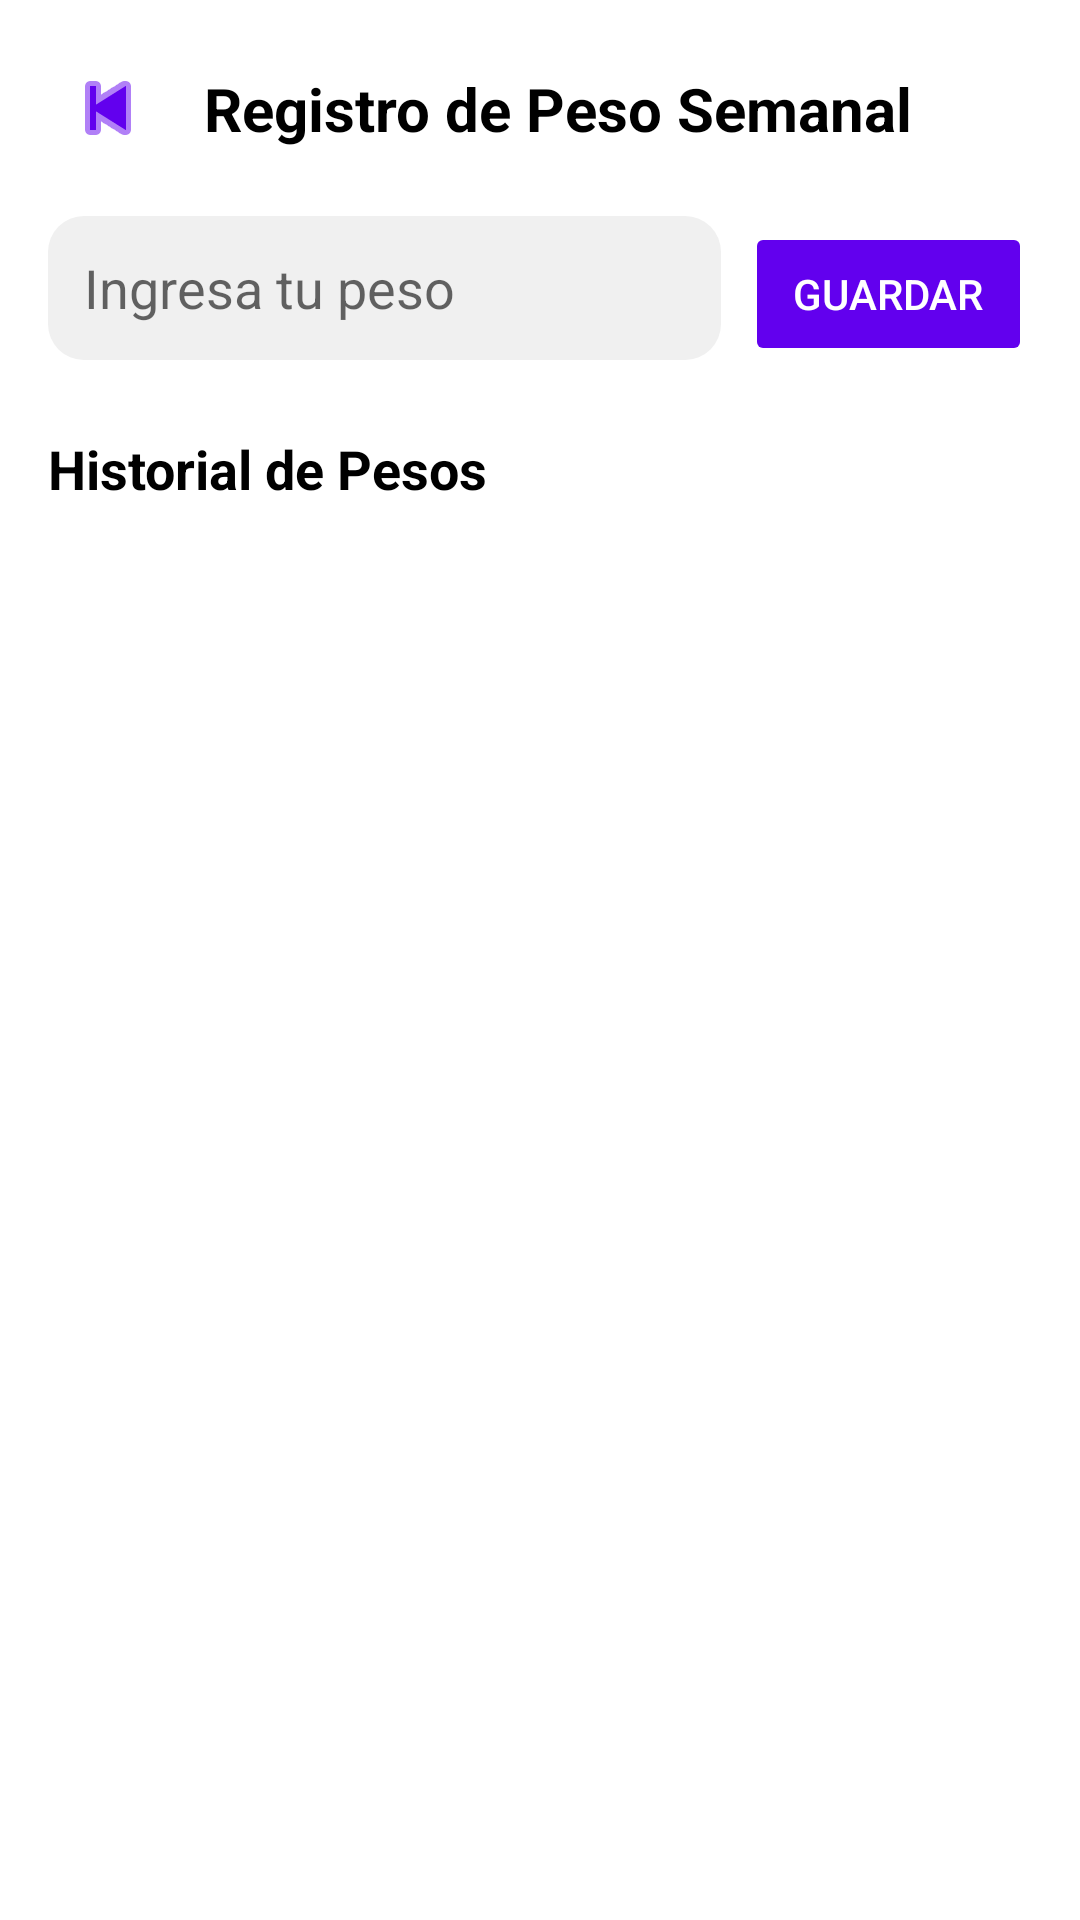

Reconstruct the res/layout file that produces this screen, plus the resources it refers to.
<!-- AndroidManifest.xml: application theme Theme.GymApp -->
<!-- res/layout/activity_registro_peso.xml -->
<?xml version="1.0" encoding="utf-8"?>
<androidx.constraintlayout.widget.ConstraintLayout
    xmlns:android="http://schemas.android.com/apk/res/android"
    xmlns:app="http://schemas.android.com/apk/res-auto"
    android:layout_width="match_parent"
    android:layout_height="match_parent"
    android:padding="16dp"
    android:background="?android:colorBackground">

    
    <ImageButton
        android:id="@+id/btnVolver"
        android:layout_width="40dp"
        android:layout_height="40dp"
        android:background="?attr/selectableItemBackgroundBorderless"
        android:contentDescription="@string/volver_desc"
        android:padding="8dp"
        android:src="@android:drawable/ic_media_previous"
        app:layout_constraintStart_toStartOf="parent"
        app:layout_constraintTop_toTopOf="parent"
        app:tint="?attr/colorPrimary"/>

    
    <TextView
        android:id="@+id/tvTitulo"
        android:layout_width="0dp"
        android:layout_height="wrap_content"
        android:text="@string/registro_desc"
        android:textSize="20sp"
        android:textStyle="bold"
        android:textColor="?android:textColorPrimary"
        android:layout_marginStart="12dp"
        app:layout_constraintTop_toTopOf="@id/btnVolver"
        app:layout_constraintStart_toEndOf="@id/btnVolver"
        app:layout_constraintEnd_toEndOf="parent"
        app:layout_constraintBottom_toBottomOf="@id/btnVolver"/>

    
    <LinearLayout
        android:id="@+id/linearInput"
        android:layout_width="0dp"
        android:layout_height="wrap_content"
        android:orientation="horizontal"
        android:layout_marginTop="16dp"
        app:layout_constraintTop_toBottomOf="@id/btnVolver"
        app:layout_constraintStart_toStartOf="parent"
        app:layout_constraintEnd_toEndOf="parent">

        
        <EditText
            android:id="@+id/etPeso"
            android:layout_width="0dp"
            android:layout_height="48dp"
            android:layout_weight="1"
            android:hint="@string/ingresa_peso"
            android:inputType="numberDecimal"
            android:background="@drawable/bg_rounded_edittext"
            android:paddingStart="12dp"
            android:paddingEnd="12dp"
            android:textColor="?android:textColorPrimary"
            android:textColorHint="?android:textColorHint"/>

        
        <Button
            android:id="@+id/btnGuardarPeso"
            android:layout_width="wrap_content"
            android:layout_height="48dp"
            android:text="@string/guardar"
            android:layout_marginStart="8dp"
            android:backgroundTint="?attr/colorPrimary"
            android:textColor="@android:color/white"
            android:stateListAnimator="@null"
            android:paddingHorizontal="16dp"/>
    </LinearLayout>

    
    <TextView
        android:id="@+id/tvHistorial"
        android:layout_width="wrap_content"
        android:layout_height="wrap_content"
        android:text="@string/historial_pesos"
        android:textSize="18sp"
        android:textStyle="bold"
        android:textColor="?android:textColorPrimary"
        android:layout_marginTop="24dp"
        app:layout_constraintTop_toBottomOf="@id/linearInput"
        app:layout_constraintStart_toStartOf="parent"/>

    
    <androidx.recyclerview.widget.RecyclerView
        android:id="@+id/recyclerViewPesos"
        android:layout_width="0dp"
        android:layout_height="0dp"
        android:layout_marginTop="8dp"
        app:layout_constraintTop_toBottomOf="@id/tvHistorial"
        app:layout_constraintStart_toStartOf="parent"
        app:layout_constraintEnd_toEndOf="parent"
        app:layout_constraintBottom_toBottomOf="parent"/>

</androidx.constraintlayout.widget.ConstraintLayout>
<!-- resources referenced by this layout -->
<resources>
  <!-- drawable bg_rounded_edittext (drawable) -->
  <shape xmlns:android="http://schemas.android.com/apk/res/android"
      android:shape="rectangle">
  
      <solid android:color="@color/edittext_bg"/>
  
      <corners android:radius="12dp"/>
  
      <padding
          android:left="12dp"
          android:top="12dp"
          android:right="12dp"
          android:bottom="12dp"/>
  </shape>
  <string name="guardar">Guardar</string>
  <string name="historial_pesos">Historial de Pesos</string>
  <string name="ingresa_peso">Ingresa tu peso</string>
  <string name="registro_desc">Registro de Peso Semanal</string>
  <string name="volver_desc">Volver</string>
  <style name="Theme.GymApp" parent="Theme.MaterialComponents.DayNight.NoActionBar">
  
          
          <item name="colorPrimary">@color/purple_500</item>
          <item name="colorPrimaryVariant">@color/purple_700</item>
          <item name="colorSecondary">@color/teal_200</item>
  
          
          <item name="android:colorBackground">@color/background</item>
          <item name="android:textColorPrimary">@color/text_primary</item>
          <item name="colorOnPrimary">@color/white</item>
  
      </style>z
  <color name="edittext_bg">#F0F0F0</color>
  <color name="purple_500">#6200EE</color>
  <color name="purple_700">#3700B3</color>
  <color name="teal_200">#03FFE6</color>
  <color name="background">#FFFFFF</color>
  <color name="text_primary">#000000</color>
  <color name="white">#FFFFFF</color>
</resources>
